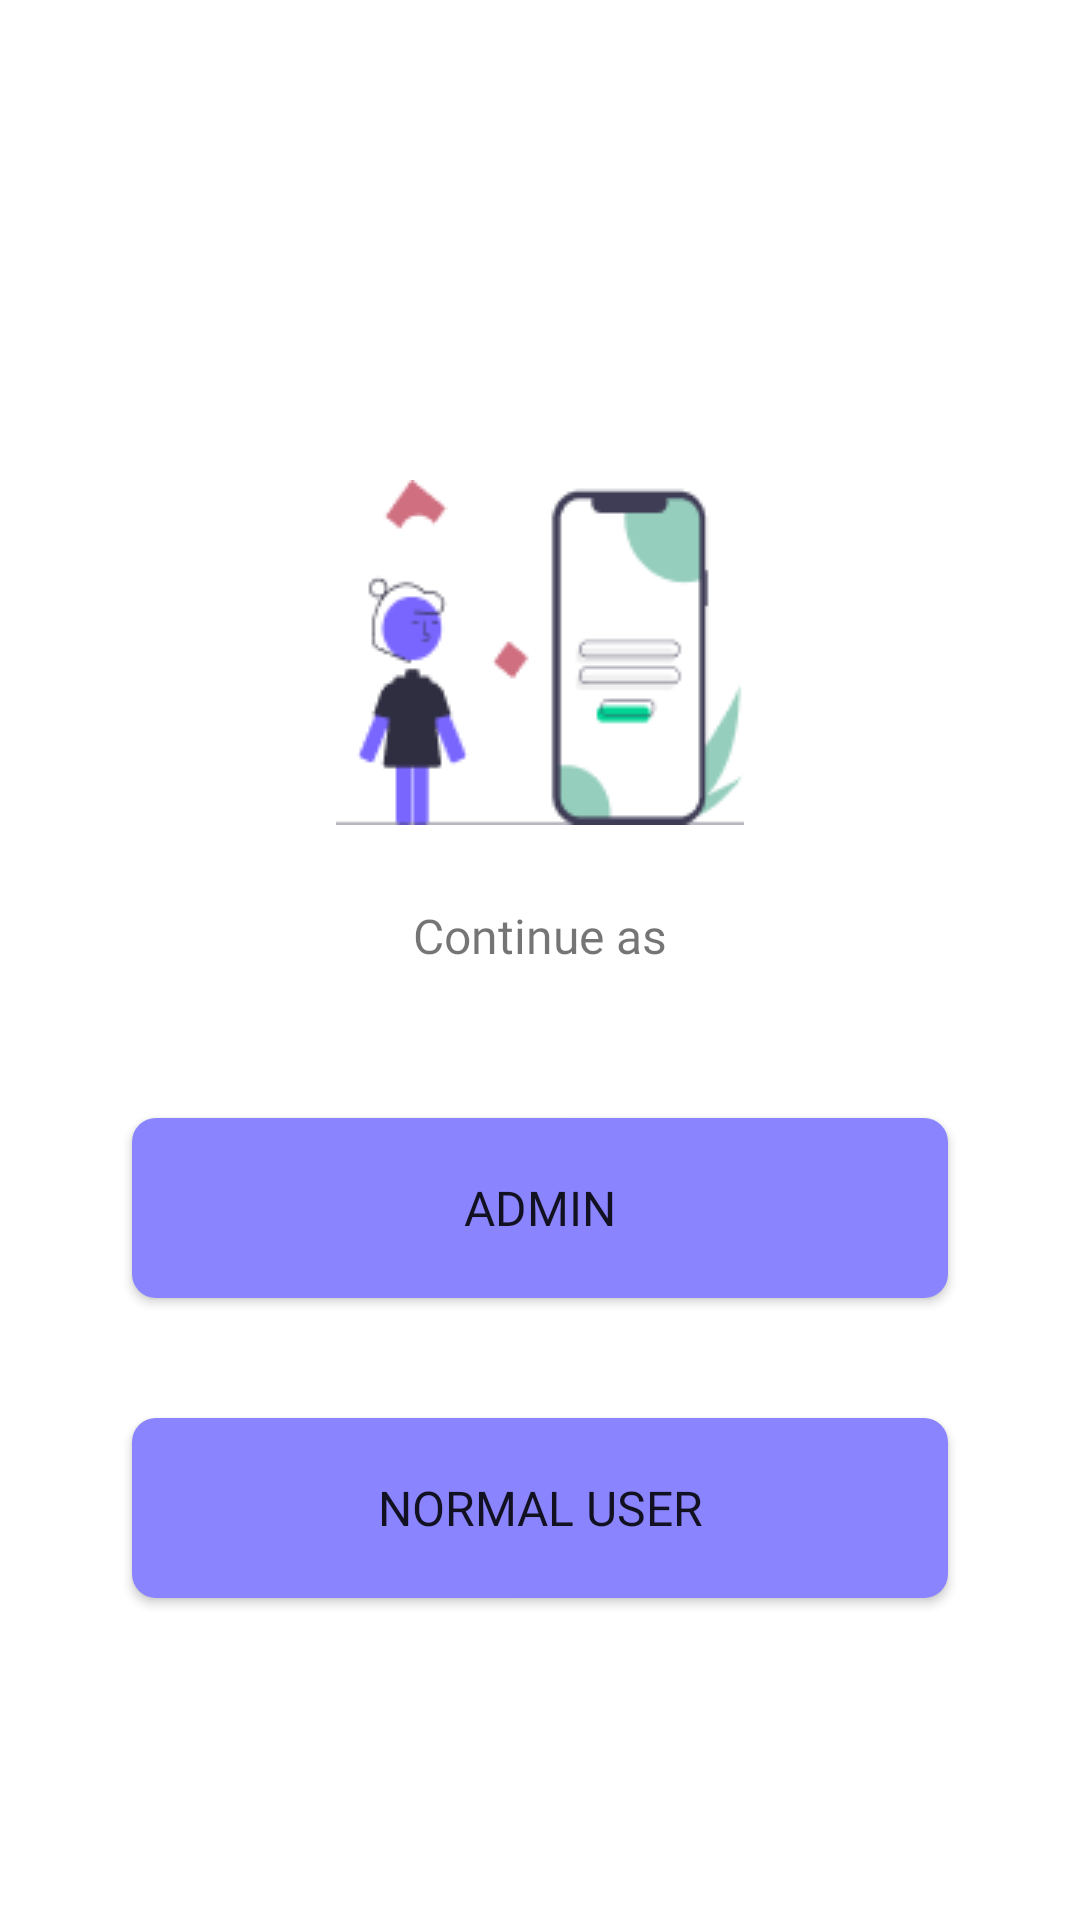

This screen was rendered from an Android layout file. Write that file and the resources it references.
<!-- AndroidManifest.xml: application theme Theme.Asrik -->
<!-- res/layout/fragment_user_type.xml -->
<?xml version="1.0" encoding="utf-8"?>
<FrameLayout xmlns:android="http://schemas.android.com/apk/res/android"
    xmlns:app="http://schemas.android.com/apk/res-auto"
    xmlns:tools="http://schemas.android.com/tools"
    android:layout_width="match_parent"
    android:layout_height="match_parent"
    tools:context=".fragments.registration.PhoneNumber">

    <androidx.constraintlayout.widget.ConstraintLayout
        android:layout_width="match_parent"
        android:layout_height="match_parent">

        <ImageView
            android:id="@+id/imageView"
            android:layout_width="wrap_content"
            android:layout_height="wrap_content"
            android:layout_marginTop="160dp"
            android:src="@drawable/register"
            app:layout_constraintEnd_toEndOf="parent"
            app:layout_constraintStart_toStartOf="parent"
            app:layout_constraintTop_toTopOf="parent"
            tools:ignore="ContentDescription" />

        <TextView
            android:id="@+id/register_as"
            android:layout_width="wrap_content"
            android:layout_height="wrap_content"
            android:layout_marginTop="16dp"
            android:fontFamily="@font/poppins_regular"
            android:padding="10sp"
            android:text="@string/continue_as"
            android:textSize="16sp"
            app:layout_constraintEnd_toEndOf="parent"
            app:layout_constraintStart_toStartOf="parent"
            app:layout_constraintTop_toBottomOf="@+id/imageView" />


        <Button
            android:id="@+id/admin"
            android:layout_width="0dp"
            android:layout_height="60sp"
            android:layout_marginStart="44dp"
            android:layout_marginTop="40dp"
            android:layout_marginEnd="44dp"
            android:background="@drawable/button_bg1"
            android:fontFamily="@font/poppins_semibold"
            android:text="@string/admin"
            android:textSize="16sp"
            app:layout_constraintEnd_toEndOf="parent"
            app:layout_constraintStart_toStartOf="parent"
            app:layout_constraintTop_toBottomOf="@+id/register_as" />

        <Button
            android:id="@+id/normal"
            android:layout_width="0dp"
            android:layout_height="60sp"
            android:layout_marginStart="44dp"
            android:layout_marginTop="40dp"
            android:layout_marginEnd="44dp"
            android:background="@drawable/button_bg1"
            android:fontFamily="@font/poppins_semibold"
            android:text="@string/normal_user"
            android:textSize="16sp"
            app:layout_constraintEnd_toEndOf="parent"
            app:layout_constraintStart_toStartOf="parent"
            app:layout_constraintTop_toBottomOf="@+id/admin" />

    </androidx.constraintlayout.widget.ConstraintLayout>

</FrameLayout>
<!-- resources referenced by this layout -->
<resources>
  <!-- drawable button_bg1 (drawable) -->
  <?xml version="1.0" encoding="utf-8"?>
  <shape xmlns:android="http://schemas.android.com/apk/res/android"
      android:shape="rectangle">
      <solid android:color="@color/theme_color_light" />
  
      <corners android:radius="8sp" />
  </shape>
  <!-- drawable register: png bitmap (drawable, 4903 bytes) -->
  <string name="admin">Admin</string>
  <string name="continue_as">Continue as</string>
  <string name="normal_user">Normal User</string>
  <style name="Theme.Asrik" parent="Theme.MaterialComponents.DayNight.NoActionBar">
          
          <item name="colorPrimary">@color/theme_color_dark</item>
          <item name="colorPrimaryVariant">@color/theme_color_dark</item>
          <item name="colorOnPrimary">@color/white</item>
          
          <item name="colorSecondary">@color/black</item>
          <item name="colorSecondaryVariant">@color/theme_color_light</item>
          <item name="colorOnSecondary">@color/black</item>
          
          <item name="android:statusBarColor" tools:targetApi="l">?attr/colorOnPrimary</item>
          
      </style>
  <color name="theme_color_light">#8B84FF</color>
  <color name="theme_color_dark">#6C63FF</color>
  <color name="white">#FFFFFFFF</color>
  <color name="black">#FF000000</color>
</resources>
